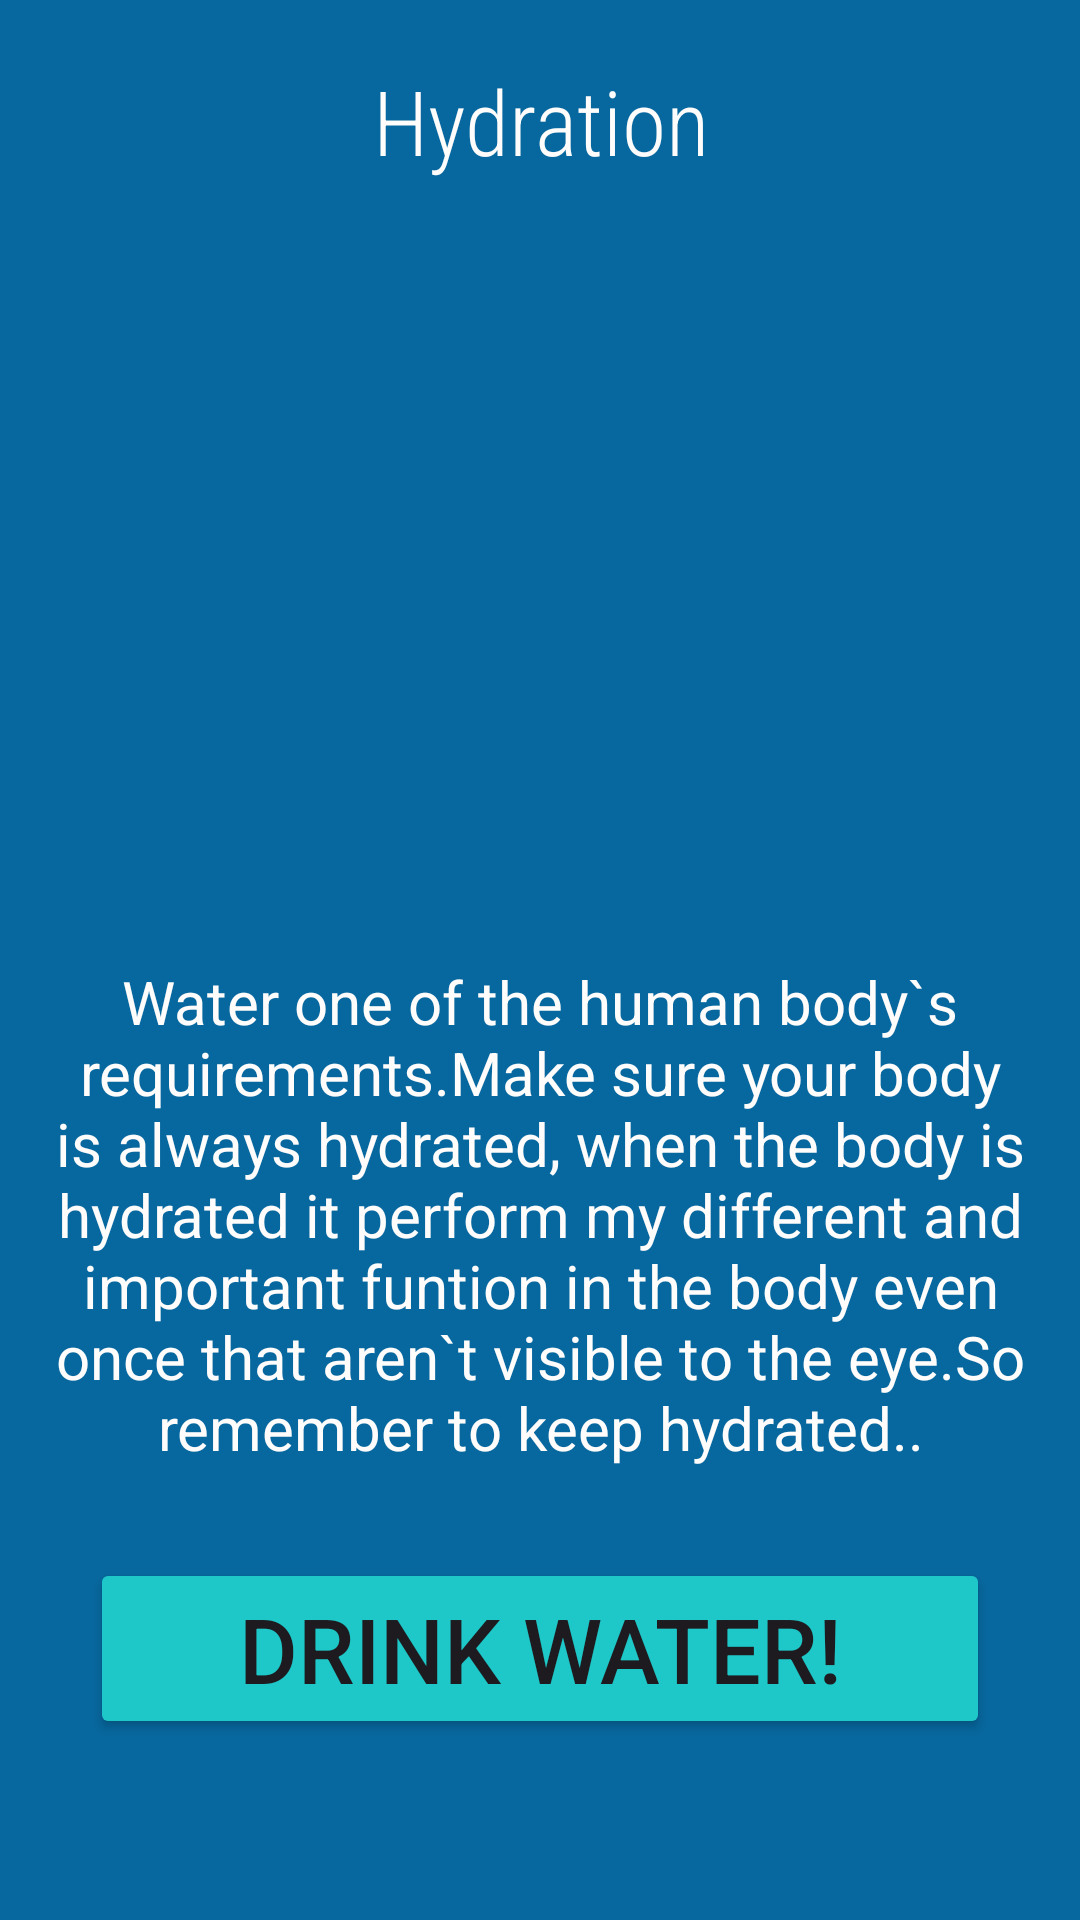

The Android layout XML behind this screen, and the referenced resources:
<!-- AndroidManifest.xml: application theme Theme.Chui_WellnessApp20 -->
<!-- res/layout/activity_hydration.xml -->
<?xml version="1.0" encoding="utf-8"?>
<LinearLayout
    xmlns:android="http://schemas.android.com/apk/res/android"
    xmlns:app="http://schemas.android.com/apk/res-auto"
    xmlns:tools="http://schemas.android.com/tools"
    android:id="@+id/main"
    android:backgroundTint="#07689f"
    android:background="#0440f0"
    android:orientation="vertical"
    android:layout_width="match_parent"
    android:layout_height="match_parent"
    tools:context=".Hydration">

    <TextView
        android:layout_width="match_parent"
        android:layout_height="wrap_content"
        android:text="Hydration"
        android:textSize="30dp"
        android:textAlignment="center"
        android:layout_marginTop="20dp"
        android:textColor="#FFFCFC"
        android:backgroundTint="#1FC8C8"
        android:fontFamily="sans-serif-condensed-light"
        />

    <ImageView
        android:layout_width="360dp"
        android:layout_height="200dp"
        android:layout_margin="30dp"
        android:scaleType="centerCrop"
        android:src="@drawable/image1"
        />
    <TextView
        android:layout_width="match_parent"
        android:layout_height="wrap_content"
        android:text="Water one of the human body`s requirements.Make sure your body is always hydrated,
when the body is hydrated it perform my different and important funtion in the body even once that aren`t
visible to the eye.So remember to keep hydrated.."
    android:textAlignment="center"
    android:textColor="#FFFCFC"
    android:textSize="20dp"
        />

    <Button
        android:layout_width="match_parent"
        android:layout_height="wrap_content"
        android:text="Drink water!"
        android:layout_margin="30dp"
        android:textSize="30dp"
        android:backgroundTint="#1FC8C8"
        />

</LinearLayout>
<!-- resources referenced by this layout -->
<resources>
  <style name="Theme.Chui_WellnessApp20" parent="Base.Theme.Chui_WellnessApp20" />
  <style name="Base.Theme.Chui_WellnessApp20" parent="Theme.Material3.DayNight.NoActionBar">
          
          
      </style>
</resources>
